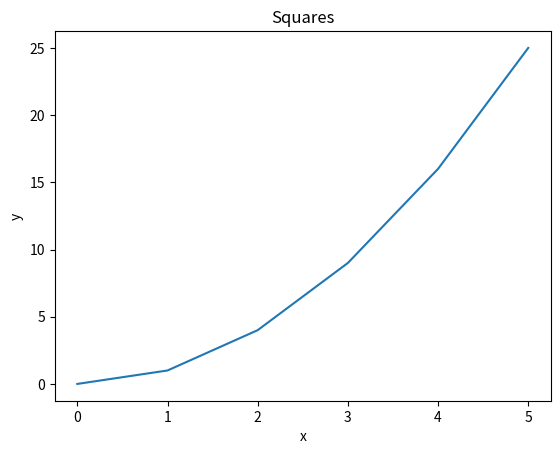
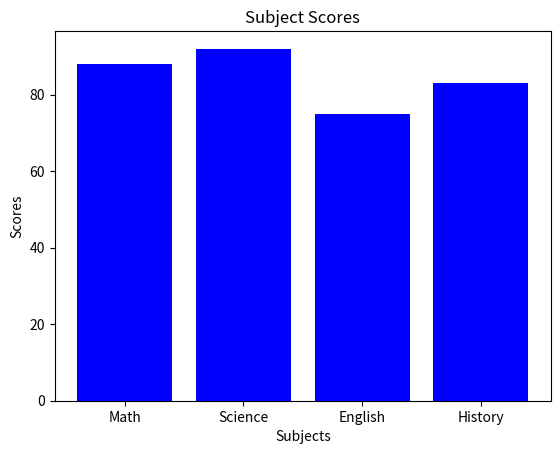
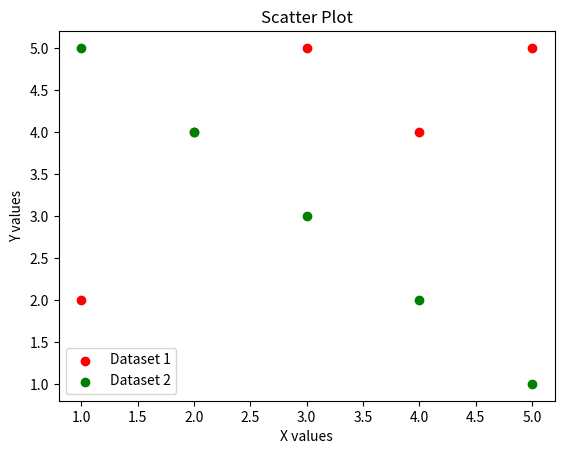
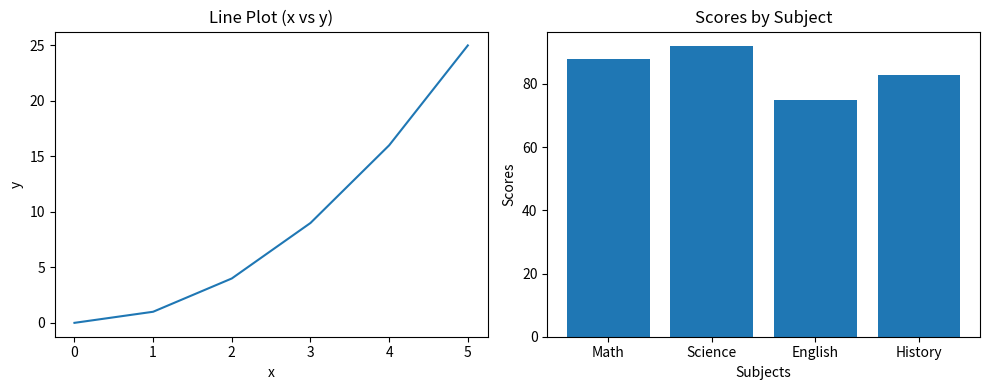

These charts were generated, in order, by the following Python code:
import pandas as pd
import numpy as np
import matplotlib.pyplot as plt

data = {
    "name":   ["Alice", "Bob", "Carol", "David", "Eve"],
    "grade":  [85, 72, 90, 68, 95],
    "city":   ["Boston", "Austin", "Boston", "Denver", "Austin"],
    "passed": [True, True, True, False, True]
}
df = pd.DataFrame(data)

#%%
# --- Pandas ---
# Pandas Q1 - print the first three rows, the shape, and the data types of each column
print(f"First three rows")
print(df.head(3))
print(f"Shape of df: {df.shape}")

print(f"Data types of each column:")
print(df.dtypes)

# Print each result with a label
print(f"Num Columns: {len(df.columns)}")
print(f"Num Rows: {len(df)}")

# Pandas Q2 - filter the rows to show only students who passed and have a grade above 80.   
filtered_df = df[(df["passed"]) & (df["grade"] > 80)]
print(f"Students who passed and have a grade above 80")
print(filtered_df)

# Pandas Q3 - Add a new column called "grade_curved" that adds 5 points to each student's grade. Print the updated DataFrame (all columns, all rows).
df["grade_curved"] = df["grade"] + 5
print(df)

# Pandas Q4 - Add a new column called "name_upper" that contains each student's name in uppercase, using the .str accessor. Print the "name" and "name_upper" columns together.
df["name_upper"] = df["name"].str.upper()
print(df[["name", "name_upper"]])

# Pandas Q5 - Group the DataFrame by "city" and compute the mean grade for each city.
grouped = df.groupby("city")["grade"].mean()
print("Grouped Mean Grades by City:")
print(grouped)

# Pandas Q6 - Replace the value "Austin" in the "city" column with "Houston". Print the "name" and "city" columns to confirm the change.
df["city"] = df["city"].replace("Austin", "Houston")
print(df[["name", "city"]])

# Pandas Q7 - Sort the DataFrame by "grade" in descending order and print the top 3 rows.
sorted_df = df.sort_values("grade", ascending=False)
print(sorted_df.head(3))

# %%
# --- NumPy ---
# NumPy Q1 - Create a 1D NumPy array from the list. Print its shape, dtype, and ndim.
new_arr = np.array([10, 20, 30, 40, 50])
print("Shape:", new_arr.shape)
print("Data type:", new_arr.dtype)
print("Dimensions:", new_arr.ndim)

# NumPy Q2 - Create the 2D array and print its shape and size (total number of elements).
arr = np.array([[1, 2, 3],
                [4, 5, 6],
                [7, 8, 9]])
print("Shape:", arr.shape)
print("Total elements:", arr.size)

# NumPy Q3 - Using the 2D array from Q2, slice out the top-left 2x2 block and print it. 
print("Top-left 2x2 block:")
print(arr[:2, :2])

# NumPy Q4 - Create a 3x4 array of zeros using a built-in command. Then create a 2x5 array of ones using a built-in command. Print both. 
arr0 = np.zeros((3,4))
arr1 = np.ones((2,5))
print("Zero Array:","\n", arr0)
print("Ones Array:","\n", arr1)

# NumPy Q5 - Create an array using np.arange(0, 50, 5), print the array, its shape, mean, sum, and standard deviation
arr5 = np.arange(0, 50, 5)
print(arr5)
print("Array:", arr5)
print("Shape:", arr5.shape)
print("Mean:", np.mean(arr5))
print("Sum:", np.sum(arr5))
print("Standard Deviation:", np.std(arr5))

# NumPy Q6 - Generate an array of 200 random values drawn from a normal distribution with mean 0 and standard deviation 1. Print the mean and standard deviation of the result.
random_arr = np.random.normal(loc = 0, scale = 1, size = 200)
mean_val = np.mean(random_arr)
std_val = np.std(random_arr)

print(f"Mean: {mean_val}")
print(f"Standard Deviation: {std_val}")

# %%
# --- Matplotlib ---
# Matplotlib Q1 - Plot the following data as a line plot. Add a title "Squares", x-axis label "x", and y-axis label "y".
x = [0, 1, 2, 3, 4, 5]
y = [0, 1, 4, 9, 16, 25]
plt.plot(x, y)
plt.title("Squares")
plt.xlabel("x")
plt.ylabel("y")
plt.show()

# Matplotlib Q2 - Create a bar plot for the following subject scores. Add a title "Subject Scores" and label both axes.
subjects = ["Math", "Science", "English", "History"]
scores   = [88, 92, 75, 83]
plt.bar(subjects, scores, color="blue")
plt.title("Subject Scores")
plt.xlabel("Subjects")
plt.ylabel("Scores")
plt.show()

# Matplotlib Q3 - Plot the two datasets below as a scatter plot on the same figure. Use different colors for each, add a legend, and label both axes.
x1, y1 = [1, 2, 3, 4, 5], [2, 4, 5, 4, 5]
x2, y2 = [1, 2, 3, 4, 5], [5, 4, 3, 2, 1]
plt.scatter(x1, y1, color="red", label="Dataset 1")
plt.scatter(x2, y2, color="green", label="Dataset 2")
plt.legend()
plt.title("Scatter Plot")
plt.xlabel("X values")
plt.ylabel("Y values")
plt.show()

# Matplotlib Q4 - Use plt.subplots() to create a figure with 1 row and 2 subplots side by side. In the left subplot, plot x vs y from Q1 as a line. In the right subplot, plot the subjects and scores from Q2 as a bar plot. Add a title to each subplot and call plt.tight_layout() before showing.
fig, axes = plt.subplots(1, 2, figsize=(10, 4))

axes[0].plot(x, y)
axes[0].set_title("Line Plot (x vs y)")
axes[0].set_xlabel("x")
axes[0].set_ylabel("y")

axes[1].bar(subjects, scores)
axes[1].set_title("Scores by Subject")
axes[1].set_xlabel("Subjects")
axes[1].set_ylabel("Scores")

plt.tight_layout()
plt.show()
# %%
